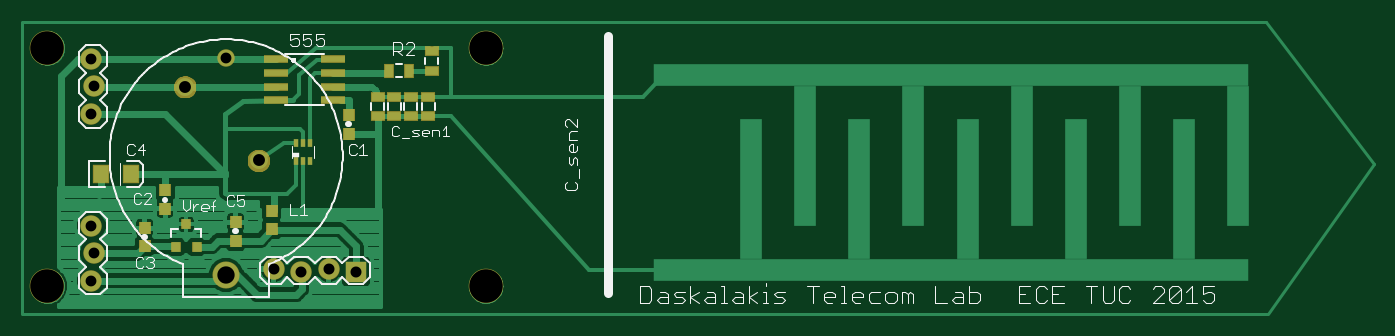
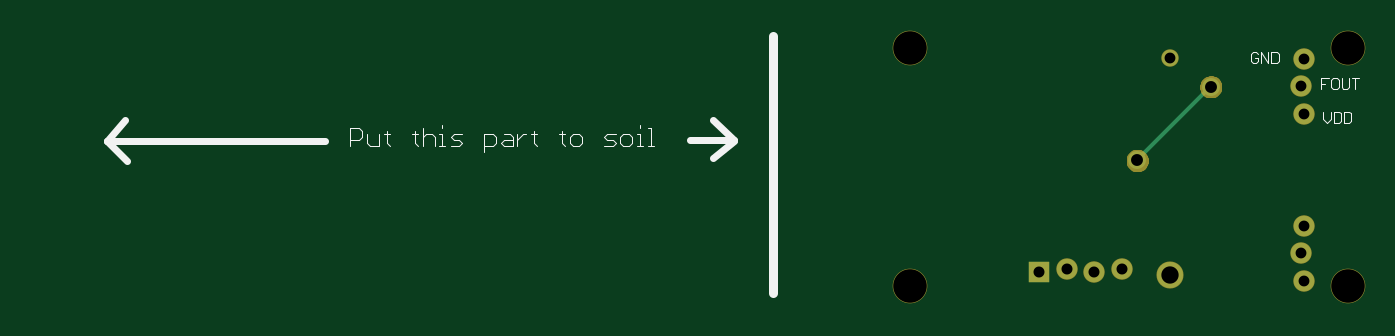
Circuit board: 8 layer files. Board 124.9 x 27.0 mm.
- drill: sensor_v8.DRD (327 bytes)
- bottom_copper: sensor_v8.GBL (596 bytes)
- bottom_silk: sensor_v8.GBO (4201 bytes)
- bottom_mask: sensor_v8.GBS (2416 bytes)
- top_copper: sensor_v8.GTL (25459 bytes)
- top_silk: sensor_v8.GTO (16748 bytes)
- paste: sensor_v8.GTP (1142 bytes)
- top_mask: sensor_v8.GTS (3453 bytes)

=== drill: sensor_v8.DRD ===
%
M48
M72
T01C0.0394
T02C0.0400
T03C0.0433
T04C0.0630
T05C0.1220
%
T01
X2697Y1400
X2797Y2400
X2697Y3400
X2693Y7463
X2793Y8463
X2693Y9463
X7592Y9481
T02
X9321Y1828
X10321Y1728
X11321Y1828
X12321Y1728
T03
X8770Y5782
X6083Y8459
T04
X7592Y1611
T05
X1089Y1204
X17034Y1204
X17034Y9865
X1089Y9865
M30

=== bottom_copper: sensor_v8.GBL ===
G75*
%MOIN*%
%OFA0B0*%
%FSLAX24Y24*%
%IPPOS*%
%LPD*%
%AMOC8*
5,1,8,0,0,1.08239X$1,22.5*
%
%ADD10C,0.0594*%
%ADD11C,0.0945*%
%ADD12C,0.0740*%
%ADD13R,0.0740X0.0740*%
%ADD14C,0.0650*%
%ADD15C,0.0160*%
D10*
X007592Y009481D03*
D11*
X007592Y001611D03*
D12*
X002697Y001400D03*
X002797Y002400D03*
X002697Y003400D03*
X009321Y001828D03*
X010321Y001728D03*
X011321Y001828D03*
X002693Y007463D03*
X002793Y008463D03*
X002693Y009463D03*
D13*
X012321Y001728D03*
D14*
X008770Y005782D03*
X006083Y008459D03*
D15*
X006089Y008459D01*
X006089Y008463D01*
X008770Y005782D01*
M02*

=== bottom_silk: sensor_v8.GBO ===
G75*
%MOIN*%
%OFA0B0*%
%FSLAX24Y24*%
%IPPOS*%
%LPD*%
%AMOC8*
5,1,8,0,0,1.08239X$1,22.5*
%
%ADD10C,0.0320*%
%ADD11C,0.0240*%
%ADD12C,0.0010*%
%ADD13C,0.0000*%
D10*
X021995Y000967D02*
X021995Y010298D01*
D11*
X024199Y007227D02*
X023412Y006519D01*
X025026Y006519D01*
X024199Y005849D02*
X023412Y006479D01*
X038294Y006479D02*
X046247Y006479D01*
X045499Y005771D01*
X046247Y006479D02*
X045577Y007227D01*
D12*
X037383Y006938D02*
X037383Y006287D01*
X036776Y006396D02*
X036667Y006287D01*
X036342Y006287D01*
X036342Y006721D01*
X036168Y006721D02*
X035951Y006721D01*
X036059Y006829D02*
X036059Y006396D01*
X035951Y006287D01*
X036776Y006396D02*
X036776Y006721D01*
X036950Y006613D02*
X037058Y006504D01*
X037383Y006504D01*
X036950Y006613D02*
X036950Y006829D01*
X037058Y006938D01*
X037383Y006938D01*
X035155Y006721D02*
X034938Y006721D01*
X035047Y006829D02*
X035047Y006396D01*
X034938Y006287D01*
X034750Y006287D02*
X034750Y006938D01*
X034641Y006721D02*
X034425Y006721D01*
X034316Y006613D01*
X034316Y006287D01*
X034142Y006287D02*
X033925Y006287D01*
X034034Y006287D02*
X034034Y006721D01*
X034142Y006721D01*
X033737Y006613D02*
X033629Y006721D01*
X033303Y006721D01*
X033412Y006504D02*
X033629Y006504D01*
X033737Y006613D01*
X033412Y006504D02*
X033303Y006396D01*
X033412Y006287D01*
X033737Y006287D01*
X034641Y006721D02*
X034750Y006613D01*
X034034Y006938D02*
X034034Y007046D01*
X032522Y006721D02*
X032196Y006721D01*
X032088Y006613D01*
X032088Y006396D01*
X032196Y006287D01*
X032522Y006287D01*
X032522Y006071D02*
X032522Y006721D01*
X031914Y006396D02*
X031805Y006504D01*
X031480Y006504D01*
X031480Y006613D02*
X031480Y006287D01*
X031805Y006287D01*
X031914Y006396D01*
X031306Y006504D02*
X031089Y006721D01*
X030981Y006721D01*
X030800Y006721D02*
X030583Y006721D01*
X030691Y006829D02*
X030691Y006396D01*
X030583Y006287D01*
X031306Y006287D02*
X031306Y006721D01*
X031480Y006613D02*
X031589Y006721D01*
X031805Y006721D01*
X029787Y006721D02*
X029570Y006721D01*
X029678Y006829D02*
X029678Y006396D01*
X029570Y006287D01*
X029382Y006396D02*
X029273Y006287D01*
X029056Y006287D01*
X028948Y006396D01*
X028948Y006613D01*
X029056Y006721D01*
X029273Y006721D01*
X029382Y006613D01*
X029382Y006396D01*
X028166Y006287D02*
X027841Y006287D01*
X027733Y006396D01*
X027841Y006504D01*
X028058Y006504D01*
X028166Y006613D01*
X028058Y006721D01*
X027733Y006721D01*
X027559Y006613D02*
X027559Y006396D01*
X027450Y006287D01*
X027233Y006287D01*
X027125Y006396D01*
X027125Y006613D01*
X027233Y006721D01*
X027450Y006721D01*
X027559Y006613D01*
X026951Y006721D02*
X026842Y006721D01*
X026842Y006287D01*
X026734Y006287D02*
X026951Y006287D01*
X026546Y006287D02*
X026329Y006287D01*
X026437Y006287D02*
X026437Y006938D01*
X026546Y006938D01*
X026842Y006938D02*
X026842Y007046D01*
D13*
X004632Y009381D02*
X004566Y009314D01*
X004432Y009314D01*
X004366Y009381D01*
X004366Y009514D01*
X004499Y009514D01*
X004632Y009647D02*
X004632Y009381D01*
X004264Y009314D02*
X004264Y009714D01*
X003997Y009314D01*
X003997Y009714D01*
X003896Y009714D02*
X003696Y009714D01*
X003629Y009647D01*
X003629Y009381D01*
X003696Y009314D01*
X003896Y009314D01*
X003896Y009714D01*
X004366Y009647D02*
X004432Y009714D01*
X004566Y009714D01*
X004632Y009647D01*
X002073Y008769D02*
X001806Y008769D01*
X001705Y008703D02*
X001705Y008436D01*
X001638Y008369D01*
X001505Y008369D01*
X001438Y008436D01*
X001438Y008703D01*
X001505Y008769D01*
X001638Y008769D01*
X001705Y008703D01*
X001940Y008569D02*
X002073Y008569D01*
X002073Y008369D02*
X002073Y008769D01*
X001337Y008769D02*
X001337Y008436D01*
X001270Y008369D01*
X001137Y008369D01*
X001070Y008436D01*
X001070Y008769D01*
X000968Y008769D02*
X000702Y008769D01*
X000835Y008769D02*
X000835Y008369D01*
X001058Y007549D02*
X001258Y007549D01*
X001258Y007149D01*
X001058Y007149D01*
X000991Y007215D01*
X000991Y007482D01*
X001058Y007549D01*
X001359Y007482D02*
X001426Y007549D01*
X001626Y007549D01*
X001626Y007149D01*
X001426Y007149D01*
X001359Y007215D01*
X001359Y007482D01*
X001728Y007549D02*
X001728Y007282D01*
X001861Y007149D01*
X001995Y007282D01*
X001995Y007549D01*
M02*

=== bottom_mask: sensor_v8.GBS ===
G75*
%MOIN*%
%OFA0B0*%
%FSLAX24Y24*%
%IPPOS*%
%LPD*%
%AMOC8*
5,1,8,0,0,1.08239X$1,22.5*
%
%ADD10C,0.1260*%
%ADD11C,0.0400*%
%ADD12C,0.0634*%
%ADD13C,0.0985*%
%ADD14C,0.0780*%
%ADD15R,0.0780X0.0780*%
D10*
X001089Y001204D03*
X017034Y001204D03*
X017034Y009865D03*
X001089Y009865D03*
D11*
X005892Y008448D02*
X005894Y008475D01*
X005900Y008502D01*
X005909Y008528D01*
X005922Y008552D01*
X005938Y008575D01*
X005957Y008594D01*
X005979Y008611D01*
X006003Y008625D01*
X006028Y008635D01*
X006055Y008642D01*
X006082Y008645D01*
X006110Y008644D01*
X006137Y008639D01*
X006163Y008631D01*
X006187Y008619D01*
X006210Y008603D01*
X006231Y008585D01*
X006248Y008564D01*
X006263Y008540D01*
X006274Y008515D01*
X006282Y008489D01*
X006286Y008462D01*
X006286Y008434D01*
X006282Y008407D01*
X006274Y008381D01*
X006263Y008356D01*
X006248Y008332D01*
X006231Y008311D01*
X006210Y008293D01*
X006188Y008277D01*
X006163Y008265D01*
X006137Y008257D01*
X006110Y008252D01*
X006082Y008251D01*
X006055Y008254D01*
X006028Y008261D01*
X006003Y008271D01*
X005979Y008285D01*
X005957Y008302D01*
X005938Y008321D01*
X005922Y008344D01*
X005909Y008368D01*
X005900Y008394D01*
X005894Y008421D01*
X005892Y008448D01*
X008569Y005771D02*
X008571Y005798D01*
X008577Y005825D01*
X008586Y005851D01*
X008599Y005875D01*
X008615Y005898D01*
X008634Y005917D01*
X008656Y005934D01*
X008680Y005948D01*
X008705Y005958D01*
X008732Y005965D01*
X008759Y005968D01*
X008787Y005967D01*
X008814Y005962D01*
X008840Y005954D01*
X008864Y005942D01*
X008887Y005926D01*
X008908Y005908D01*
X008925Y005887D01*
X008940Y005863D01*
X008951Y005838D01*
X008959Y005812D01*
X008963Y005785D01*
X008963Y005757D01*
X008959Y005730D01*
X008951Y005704D01*
X008940Y005679D01*
X008925Y005655D01*
X008908Y005634D01*
X008887Y005616D01*
X008865Y005600D01*
X008840Y005588D01*
X008814Y005580D01*
X008787Y005575D01*
X008759Y005574D01*
X008732Y005577D01*
X008705Y005584D01*
X008680Y005594D01*
X008656Y005608D01*
X008634Y005625D01*
X008615Y005644D01*
X008599Y005667D01*
X008586Y005691D01*
X008577Y005717D01*
X008571Y005744D01*
X008569Y005771D01*
D12*
X007592Y009481D03*
D13*
X007592Y001611D03*
D14*
X009321Y001828D03*
X010321Y001728D03*
X011321Y001828D03*
X002797Y002400D03*
X002697Y001400D03*
X002697Y003400D03*
X002693Y007463D03*
X002793Y008463D03*
X002693Y009463D03*
D15*
X012321Y001728D03*
M02*

=== top_copper: sensor_v8.GTL (25459 bytes, source omitted) ===
=== top_silk: sensor_v8.GTO (16748 bytes, source omitted) ===
=== paste: sensor_v8.GTP ===
G75*
%MOIN*%
%OFA0B0*%
%FSLAX24Y24*%
%IPPOS*%
%LPD*%
%AMOC8*
5,1,8,0,0,1.08239X$1,22.5*
%
%ADD10R,0.0870X0.0240*%
%ADD11R,0.0315X0.0354*%
%ADD12R,0.0394X0.0433*%
%ADD13R,0.0551X0.0630*%
%ADD14R,0.0157X0.0276*%
%ADD15R,0.0315X0.0472*%
%ADD16R,0.0472X0.0315*%
D10*
X009416Y007959D03*
X009416Y008459D03*
X009416Y008959D03*
X009416Y009459D03*
X011476Y009459D03*
X011476Y008959D03*
X011476Y008459D03*
X011476Y007959D03*
D11*
X006144Y003449D03*
X005770Y002622D03*
X006518Y002622D03*
D12*
X004626Y002647D03*
X004626Y003316D03*
X005374Y004014D03*
X005374Y004683D03*
X009250Y003933D03*
X007940Y003526D03*
X009250Y003264D03*
X007940Y002857D03*
X012047Y006746D03*
X012047Y007415D03*
D13*
X004148Y005290D03*
X003045Y005290D03*
D14*
X010125Y005743D03*
X010380Y005743D03*
X010636Y005743D03*
X010636Y006412D03*
X010380Y006412D03*
X010125Y006412D03*
D15*
X013530Y009030D03*
X014239Y009030D03*
D16*
X015066Y009038D03*
X015066Y009747D03*
X014940Y008089D03*
X014314Y008086D03*
X013699Y008089D03*
X013109Y008089D03*
X013109Y007381D03*
X013699Y007381D03*
X014314Y007377D03*
X014940Y007381D03*
M02*

=== top_mask: sensor_v8.GTS ===
G75*
%MOIN*%
%OFA0B0*%
%FSLAX24Y24*%
%IPPOS*%
%LPD*%
%AMOC8*
5,1,8,0,0,1.08239X$1,22.5*
%
%ADD10C,0.1260*%
%ADD11C,0.0400*%
%ADD12R,0.0910X0.0280*%
%ADD13R,0.0355X0.0394*%
%ADD14R,0.0434X0.0473*%
%ADD15R,0.0591X0.0670*%
%ADD16C,0.0634*%
%ADD17C,0.0985*%
%ADD18C,0.0780*%
%ADD19R,0.0197X0.0316*%
%ADD20R,0.0355X0.0512*%
%ADD21R,0.0512X0.0355*%
%ADD22R,0.0780X0.0780*%
D10*
X001089Y001204D03*
X017034Y001204D03*
X017034Y009865D03*
X001089Y009865D03*
D11*
X005892Y008448D02*
X005894Y008475D01*
X005900Y008502D01*
X005909Y008528D01*
X005922Y008552D01*
X005938Y008575D01*
X005957Y008594D01*
X005979Y008611D01*
X006003Y008625D01*
X006028Y008635D01*
X006055Y008642D01*
X006082Y008645D01*
X006110Y008644D01*
X006137Y008639D01*
X006163Y008631D01*
X006187Y008619D01*
X006210Y008603D01*
X006231Y008585D01*
X006248Y008564D01*
X006263Y008540D01*
X006274Y008515D01*
X006282Y008489D01*
X006286Y008462D01*
X006286Y008434D01*
X006282Y008407D01*
X006274Y008381D01*
X006263Y008356D01*
X006248Y008332D01*
X006231Y008311D01*
X006210Y008293D01*
X006188Y008277D01*
X006163Y008265D01*
X006137Y008257D01*
X006110Y008252D01*
X006082Y008251D01*
X006055Y008254D01*
X006028Y008261D01*
X006003Y008271D01*
X005979Y008285D01*
X005957Y008302D01*
X005938Y008321D01*
X005922Y008344D01*
X005909Y008368D01*
X005900Y008394D01*
X005894Y008421D01*
X005892Y008448D01*
X008569Y005771D02*
X008571Y005798D01*
X008577Y005825D01*
X008586Y005851D01*
X008599Y005875D01*
X008615Y005898D01*
X008634Y005917D01*
X008656Y005934D01*
X008680Y005948D01*
X008705Y005958D01*
X008732Y005965D01*
X008759Y005968D01*
X008787Y005967D01*
X008814Y005962D01*
X008840Y005954D01*
X008864Y005942D01*
X008887Y005926D01*
X008908Y005908D01*
X008925Y005887D01*
X008940Y005863D01*
X008951Y005838D01*
X008959Y005812D01*
X008963Y005785D01*
X008963Y005757D01*
X008959Y005730D01*
X008951Y005704D01*
X008940Y005679D01*
X008925Y005655D01*
X008908Y005634D01*
X008887Y005616D01*
X008865Y005600D01*
X008840Y005588D01*
X008814Y005580D01*
X008787Y005575D01*
X008759Y005574D01*
X008732Y005577D01*
X008705Y005584D01*
X008680Y005594D01*
X008656Y005608D01*
X008634Y005625D01*
X008615Y005644D01*
X008599Y005667D01*
X008586Y005691D01*
X008577Y005717D01*
X008571Y005744D01*
X008569Y005771D01*
D12*
X009416Y007959D03*
X009416Y008459D03*
X009416Y008959D03*
X009416Y009459D03*
X011476Y009459D03*
X011476Y008959D03*
X011476Y008459D03*
X011476Y007959D03*
D13*
X006144Y003449D03*
X005770Y002622D03*
X006518Y002622D03*
D14*
X007940Y002857D03*
X009250Y003264D03*
X007940Y003526D03*
X009250Y003933D03*
X005374Y004014D03*
X005374Y004683D03*
X004626Y003316D03*
X004626Y002647D03*
X012047Y006746D03*
X012047Y007415D03*
D15*
X004148Y005290D03*
X003045Y005290D03*
D16*
X007592Y009481D03*
D17*
X007592Y001611D03*
D18*
X009321Y001828D03*
X010321Y001728D03*
X011321Y001828D03*
X002797Y002400D03*
X002697Y001400D03*
X002697Y003400D03*
X002693Y007463D03*
X002793Y008463D03*
X002693Y009463D03*
D19*
X010125Y006412D03*
X010380Y006412D03*
X010636Y006412D03*
X010636Y005743D03*
X010380Y005743D03*
X010125Y005743D03*
D20*
X013530Y009030D03*
X014239Y009030D03*
D21*
X015066Y009038D03*
X015066Y009747D03*
X014940Y008089D03*
X014314Y008086D03*
X013699Y008089D03*
X013109Y008089D03*
X013109Y007381D03*
X013699Y007381D03*
X014314Y007377D03*
X014940Y007381D03*
D22*
X012321Y001728D03*
M02*
